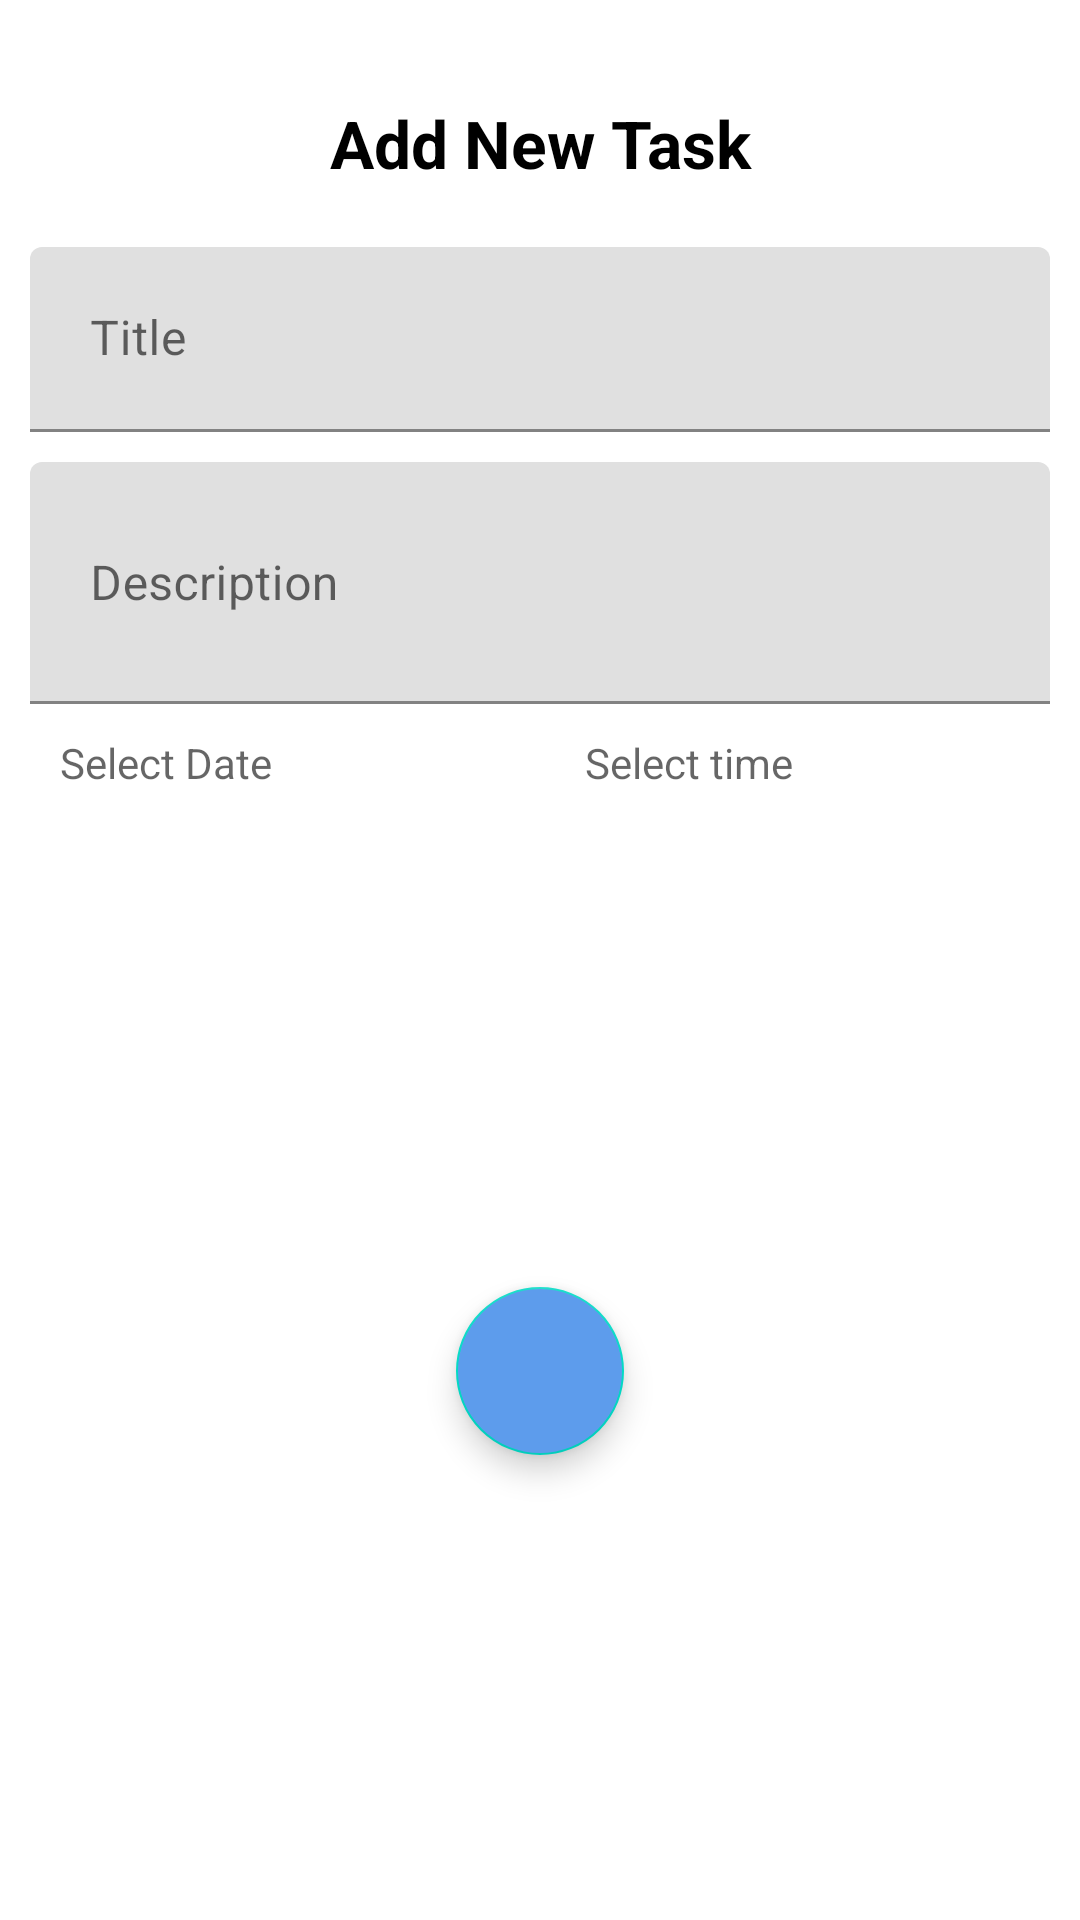

Android layout source for this screen:
<!-- AndroidManifest.xml: application theme Base.Theme.Week5 -->
<!-- res/layout/fragment_add_task.xml -->
<?xml version="1.0" encoding="utf-8"?>
<androidx.constraintlayout.widget.ConstraintLayout xmlns:android="http://schemas.android.com/apk/res/android"
    xmlns:app="http://schemas.android.com/apk/res-auto"
    android:layout_width="match_parent"
    android:layout_height="wrap_content"
    android:background="@color/bottom_nav_bg_color"
    >
    <View
        android:id="@+id/dismiss"
        android:layout_width="0dp"
        android:layout_height="3dp"
        android:layout_marginTop="10dp"
        android:background="@drawable/dismiss"
        app:layout_constraintEnd_toEndOf="parent"
        app:layout_constraintStart_toStartOf="parent"
        app:layout_constraintTop_toTopOf="parent"
        app:layout_constraintWidth_percent=".3" />

    <TextView
        android:id="@+id/add_new_task_tv"
        android:layout_width="match_parent"
        android:layout_height="wrap_content"
        android:layout_marginTop="10dp"
        android:gravity="center"
        android:textColor="?colorOnBackground"
        android:padding="10dp"
        android:text="@string/add_new_task"
        android:textSize="22sp"
        android:textStyle="bold"
        app:layout_constraintTop_toBottomOf="@id/dismiss" />

    <com.google.android.material.textfield.TextInputLayout
        android:id="@+id/title_til"
        android:layout_width="match_parent"
        android:layout_height="wrap_content"

        android:layout_marginStart="10dp"
        android:layout_marginTop="10dp"
        android:layout_marginEnd="10dp"
        app:layout_constraintTop_toBottomOf="@+id/add_new_task_tv"
        >

        <com.google.android.material.textfield.TextInputEditText
            android:id="@+id/title"
            android:layout_width="match_parent"
            android:layout_height="wrap_content"

            android:hint="@string/title"
            android:padding="20dp" />
    </com.google.android.material.textfield.TextInputLayout>

    <com.google.android.material.textfield.TextInputLayout
        android:id="@+id/description_til"
        android:layout_width="match_parent"
        android:layout_height="wrap_content"
        android:layout_marginStart="10dp"
        android:layout_marginTop="10dp"

        android:layout_marginEnd="10dp"
        app:layout_constraintTop_toBottomOf="@+id/title_til">

        <com.google.android.material.textfield.TextInputEditText
            android:id="@+id/description"
            android:layout_width="match_parent"
            android:layout_height="wrap_content"
            android:hint="@string/description"

            android:lines="2"
            android:maxLines="5"
            android:padding="20dp" />
    </com.google.android.material.textfield.TextInputLayout>

    <com.google.android.material.textfield.TextInputLayout
        android:id="@+id/select_date_til"
        android:layout_width="0dp"
        android:layout_height="wrap_content"
        android:layout_marginStart="10dp"
        android:layout_marginEnd="10dp"
        app:layout_constraintEnd_toStartOf="@+id/select_time_til"
        app:layout_constraintHorizontal_bias="0.5"
        app:layout_constraintHorizontal_chainStyle="spread"
        app:layout_constraintStart_toStartOf="parent"
        app:layout_constraintTop_toBottomOf="@+id/description_til">

        <TextView
            android:id="@+id/select_date_tv"
            android:layout_width="match_parent"
            android:layout_height="wrap_content"
            android:hint="@string/select_date"
            android:padding="10dp"
            app:layout_constraintTop_toBottomOf="@id/description_til" />
    </com.google.android.material.textfield.TextInputLayout>

    <com.google.android.material.textfield.TextInputLayout
        android:id="@+id/select_time_til"
        android:layout_width="0dp"
        android:layout_height="wrap_content"
        android:layout_marginEnd="10dp"

        app:layout_constraintEnd_toEndOf="parent"
        app:layout_constraintHorizontal_bias="0.5"
        app:layout_constraintStart_toEndOf="@+id/select_date_til"
        app:layout_constraintTop_toBottomOf="@+id/description_til">

        <TextView
            android:id="@+id/select_time_tv"
            android:layout_width="match_parent"
            android:layout_height="wrap_content"
            android:hint="@string/select_time"
            android:padding="10dp" />
    </com.google.android.material.textfield.TextInputLayout>

    <com.google.android.material.floatingactionbutton.FloatingActionButton
        android:id="@+id/add_task_btn"
        android:layout_width="wrap_content"
        android:layout_height="wrap_content"
        android:layout_margin="20dp"
        android:backgroundTint="@color/blue"
        android:src="@drawable/ic_check"
        app:layout_constraintBottom_toBottomOf="parent"
        app:layout_constraintEnd_toEndOf="parent"
        app:layout_constraintStart_toStartOf="parent"
        app:layout_constraintTop_toBottomOf="@id/select_date_til" />

</androidx.constraintlayout.widget.ConstraintLayout>
<!-- resources referenced by this layout -->
<resources>
  <color name="blue">#5D9CEC</color>
  <color name="bottom_nav_bg_color">@color/white</color>
  <string name="add_new_task">Add New Task</string>
  <string name="description">Description</string>
  <string name="select_date">Select Date</string>
  <string name="select_time">Select time</string>
  <string name="title">Title</string>
  <style name="Base.Theme.Week5" parent="Theme.MaterialComponents.DayNight.NoActionBar">
          
          
          <item name="colorPrimary">@color/blue</item>
          <item name="colorPrimaryDark">#254875</item>
          <item name="colorOnPrimary">@color/white</item>
          <item name="android:statusBarColor">@color/blue</item>
          <item name="floatingActionButtonStyle">@style/fab_style</item>
          <item name="android:homeAsUpIndicator">@drawable/back</item>
      </style>
  <color name="white">#FFFFFFFF</color>
  <style name="fab_style" parent="Widget.Design.FloatingActionButton">
          <item name="shapeAppearanceOverlay">@style/fab_rounded</item>
      </style>
  <style name="fab_rounded" parent="ShapeAppearance.MaterialComponents.SmallComponent">
          <item name="cornerFamily">rounded</item>
          <item name="cornerSize">50%</item>
          <item name="background">@drawable/button_bg</item>
      </style>
</resources>
